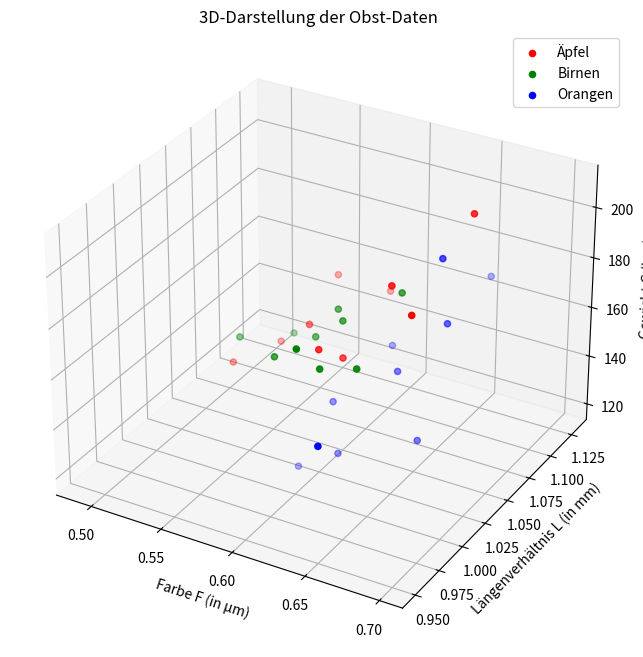
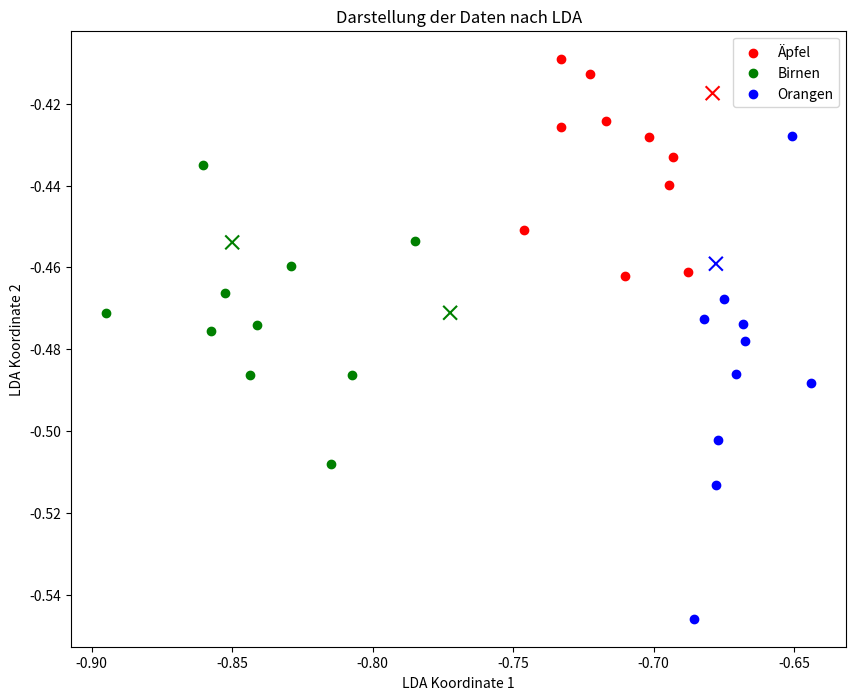

Recreate these plots in Python, in order.
import numpy as np
import matplotlib.pyplot as plt

# =============================================================================
# Konfiguration
# =============================================================================
N_FEATURES = 3  # Anzahl der zu verwendenden Merkmale (1, 2 oder 3)

CONFIG = {
    'fruits': {
        'aepfel': {
            'data': np.array([
                [0.61, 1.01, 170], [0.59, 1.06, 180], [0.57, 1.03, 160],
                [0.64, 1.04, 190], [0.67, 1.08, 210], [0.62, 1.02, 165],
                [0.62, 1.07, 175], [0.55, 1.01, 155], [0.59, 1.03, 170],
                [0.66, 1.03, 185]
            ]),
            'color': 'r',
            'label': 'Äpfel'
        },
        'birnen': {
            'data': np.array([
                [0.54, 1.11, 130], [0.56, 1.06, 145], [0.51, 1.13, 120],
                [0.59, 1.13, 150], [0.59, 1.08, 135], [0.55, 1.12, 140],
                [0.53, 1.08, 130], [0.49, 1.10, 125], [0.56, 1.11, 140],
                [0.57, 1.07, 135]
            ]),
            'color': 'g',
            'label': 'Birnen'
        },
        'orangen': {
            'data': np.array([
                [0.64, 0.98, 165], [0.66, 1.01, 180], [0.65, 0.97, 150],
                [0.69, 1.02, 190], [0.70, 1.05, 200], [0.63, 0.96, 145],
                [0.68, 1.03, 210], [0.69, 0.99, 155], [0.65, 0.95, 160],
                [0.67, 1.00, 175]
            ]),
            'color': 'b',
            'label': 'Orangen'
        }
    },
    'testdata': np.array([
        [0.60, 1.00, 175], [0.58, 1.05, 145],
        [0.66, 1.02, 185], [0.52, 1.10, 130]
    ])
}
# =============================================================================
# Datenaufbereitung
# =============================================================================
# a) Erstellen Sie aus den gegebenen Daten einen Datensatz X, der alle drei Klassen
#    (Äpfel, Birnen, Orangen) enthält, erstellen Sie einen Label-Array y und visualisieren
#    Sie diesen Datensatz in einem 3D-Plot. Verwenden Sie dabei die Merkmale Farbe,
#    Längenverhältnis und Gewicht als Achsen.
fruit_data = [fruit['data'][:, :N_FEATURES] for fruit in CONFIG['fruits'].values()]
X = np.concatenate(fruit_data)
y = np.array([i for i, fruit in enumerate(CONFIG['fruits'].values()) for _ in range(len(fruit['data']))])
testdaten = CONFIG['testdata'][:, :N_FEATURES]

# Plot der Daten
fig = plt.figure(figsize=(10, 8))
if N_FEATURES == 3:
    ax = fig.add_subplot(111, projection='3d')
    colors = [fruit['color'] for fruit in CONFIG['fruits'].values()]
    labels = [fruit['label'] for fruit in CONFIG['fruits'].values()]

    for i in range(len(CONFIG['fruits'])):
        ax.scatter(X[y == i, 0], X[y == i, 1], X[y == i, 2], c=colors[i], label=labels[i])

    ax.set_xlabel('Farbe F (in µm)')
    ax.set_ylabel('Längenverhältnis L (in mm)')
    ax.set_zlabel('Gewicht G (in g)')
    ax.set_title('3D-Darstellung der Obst-Daten')
    ax.legend()
    plt.show()
elif N_FEATURES == 2:
    ax = fig.add_subplot(111)
    colors = [fruit['color'] for fruit in CONFIG['fruits'].values()]
    labels = [fruit['label'] for fruit in CONFIG['fruits'].values()]

    for i in range(len(CONFIG['fruits'])):
        ax.scatter(X[y == i, 0], X[y == i, 1], c=colors[i], label=labels[i])

    ax.set_xlabel('Farbe F (in µm)')
    ax.set_ylabel('Längenverhältnis L (in mm)')
    ax.set_title('2D-Darstellung der Obst-Daten')
    ax.legend()
    plt.show()
elif N_FEATURES == 1:
    ax = fig.add_subplot(111)
    colors = [fruit['color'] for fruit in CONFIG['fruits'].values()]
    labels = [fruit['label'] for fruit in CONFIG['fruits'].values()]

    for i in range(len(CONFIG['fruits'])):
        ax.hist(X[y == i, 0], color=colors[i], label=labels[i], alpha=0.7)

    ax.set_xlabel('Farbe F (in µm)')
    ax.set_ylabel('Anzahl')
    ax.set_title('1D-Darstellung der Obst-Daten')
    ax.legend()
    plt.show()


# =============================================================================
# Lineare Diskriminantenanalyse (LDA)
# =============================================================================
# b) Führen Sie eine lineare Diskriminantenanalyse (LDA) durch, um die Daten voneinan-
#    der zu separieren und stellen Sie die berechnete Projektion, die die Daten optimal
#    voneinander trennt, in einem 2D-Plot dar. Stellen Sie sicher, dass Ihre berechneten
#    Eigenvektoren normiert sind.
mean_vectors = []
for i in range(len(CONFIG['fruits'])):
    mean_vectors.append(np.mean(X[y == i], axis=0))

# Within-class scatter matrix S_W
S_W = np.zeros((N_FEATURES, N_FEATURES))
for cl, mv in zip(range(len(CONFIG['fruits'])), mean_vectors):
    class_sc_mat = np.zeros((N_FEATURES, N_FEATURES))
    for row in X[y == cl]:
        row, mv = row.reshape(N_FEATURES, 1), mv.reshape(N_FEATURES, 1)
        class_sc_mat += (row - mv).dot((row - mv).T)
    S_W += class_sc_mat

# Between-class scatter matrix S_B
overall_mean = np.mean(X, axis=0)
S_B = np.zeros((N_FEATURES, N_FEATURES))
for i, mean_vec in enumerate(mean_vectors):
    n = X[y == i, :].shape[0]
    mean_vec = mean_vec.reshape(N_FEATURES, 1)
    overall_mean = overall_mean.reshape(N_FEATURES, 1)
    S_B += n * (mean_vec - overall_mean).dot((mean_vec - overall_mean).T)

# Eigenwerte und Eigenvektoren berechnen
eig_vals, eig_vecs = np.linalg.eig(np.linalg.inv(S_W).dot(S_B))
eig_vals=eig_vals.real
eig_vecs=eig_vecs.real

# Eigenvektoren nach Eigenwerten sortieren
eig_pairs = [(np.abs(eig_vals[i]), eig_vecs[:, i]) for i in range(len(eig_vals))]
eig_pairs = sorted(eig_pairs, key=lambda k: k[0], reverse=True)
print(eig_pairs)

# Transformationsmatrix W
W = np.hstack([eig_pairs[i][1].reshape(N_FEATURES, 1) for i in range(min(N_FEATURES, 2))])

# Normierung der Eigenvektoren
for i in range(W.shape[1]):
    W[:, i] /= np.linalg.norm(W[:, i])
print(W)
# Daten transformieren
X_lda = X.dot(W)

# 2D-Plot der transformierten Daten
plt.figure(figsize=(10, 8))
colors = [fruit['color'] for fruit in CONFIG['fruits'].values()]
labels = [fruit['label'] for fruit in CONFIG['fruits'].values()]
for i in range(len(CONFIG['fruits'])):
    if X_lda.shape[1] == 2:
        plt.scatter(X_lda[y == i, 0], X_lda[y == i, 1], c=colors[i], label=labels[i])
    else:
        plt.scatter(X_lda[y == i, 0], np.zeros_like(X_lda[y == i, 0]), c=colors[i], label=labels[i])


plt.xlabel('LDA Koordinate 1')
if X_lda.shape[1] == 2:
    plt.ylabel('LDA Koordinate 2')
plt.title('Darstellung der Daten nach LDA')
plt.legend()

# =============================================================================
# Klassifizierung
# =============================================================================
# c) Als Testdaten bekommen Sie nun neue Datenpunkte, die Sie klassifizieren sollen.
#    Diese Testdaten beeinhalten auch wieder die Merkmale [Farbe F (in µm), Längenver-
#    hältnis L (in mm), Gewicht G (in g)] und sind wie folgt gegeben:
testdaten_lda = testdaten.dot(W)

print("Testdaten in der LDA-Projektion:")
print(testdaten_lda)

# Klassifizierung durch Abstand zu Klassenmittelpunkten im LDA-Raum
X_lda_means = np.array([np.mean(X_lda[y==i], axis=0) for i in range(len(CONFIG['fruits']))])
classified_labels = []
for point in testdaten_lda:
    distances = [np.linalg.norm(point - mean) for mean in X_lda_means]
    classified_labels.append(np.argmin(distances))

test_colors = [colors[l] for l in classified_labels]
test_labels_text = [labels[l] for l in classified_labels]

print("\nKlassifizierung der Testdaten:")
for i, label in enumerate(test_labels_text):
    print(f"Testpunkt {i+1}: {label}")

if testdaten_lda.shape[1] == 2:
    plt.scatter(testdaten_lda[:, 0], testdaten_lda[:, 1], c=test_colors, marker='x', s=100, label='Testdaten')
else:
    plt.scatter(testdaten_lda[:, 0], np.zeros_like(testdaten_lda[:, 0]), c=test_colors, marker='x', s=100, label='Testdaten')
plt.show()
